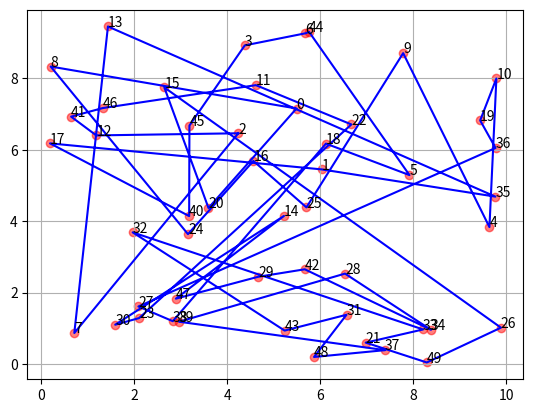

Source code (Python):
import numpy as np
import matplotlib.pyplot as plt

n = 50
np.random.seed(0)
cities = np.random.uniform(0, 10, [n, 2]) 

# definir funcion para calcular matriz de distancias
def distances(cities):
    n = len(cities)
    d = np.zeros([n, n])
    for i in range(n):
        for j in range(n):
            d[i, j] = np.linalg.norm(cities[i] - cities[j])
    # Evitar división por cero asignando un valor muy alto (o infinito) en la diagonal
    np.fill_diagonal(d, np.inf)
    return d

d = distances(cities)
print(d)

nij = 1/d
print(f'Atractiveness:\n {nij}')

To = np.ones([n,n])
print(f'Initial pheromone:\n {To}')

ro = 0.5 # Evaporation rate
delta = ro #factor de refuerzo

maxIter = 1
n_ants = 1
alpha = 1
beta = 1

for iter in range(maxIter):
    path=[]
    path_length = []
    for ant in range(n_ants):
        #setting S set unvisited cities
        S = np.zeros(n)  #n number of cities
        current_city = np.random.randint(n)
        print(f'Current city: {current_city}')
        S[current_city] = True
        print(f'Set of unvisited cities: {S}')
        path=[current_city]
        path_length = 0
        while False in S:
            unvisited = np.where(S == False)[0] #firt column of the matrix
            pij = np.zeros(len(unvisited))
            for j, univisted_city in enumerate(unvisited):
                pij[j] = (To[current_city, univisted_city]**alpha)*(nij[current_city, univisted_city]**beta)
            pij/=np.sum(pij)
            print(f'Probabilities: {pij}')

            next_city = np.random.choice(unvisited, p=pij)
            print(f'Next city: {next_city}')
            path.append(next_city)
            path_length += d[current_city, next_city]
            print(f'Path: {path}')
            print(f'Path length: {path_length/10}')
            #update
            current_city = next_city
            S[current_city] = True
        path.append(path[0])
        path_length += d[current_city, path[0]]
        print(f'Path: {path}')
        print(f'Path length: {path_length/10}')
        
#graficar puntos en el plot
plt.scatter(cities[:,0], cities[:,1], c='red', alpha=0.5)
for i, city in enumerate(cities):
    plt.text(city[0], city[1], str(i))
plt.grid()
plt.plot(cities[path,0], cities[path,1], c='blue')
plt.show()


# def sumatory(nij):
#     sum = 0
#     for i in range(n):
#         for j in range(n):
#             sum += nij[i,j]
#     return sum

# def aleatoryProportionalTransition(To, nij):
#     n = len(To)
#     p = np.zeros([n,n])
#     sum = sumatory(nij)
#     for i in range(n):
#         for j in range(n):
#             p[i,j] = nij[i,j]/sum
#     return p

# p = aleatoryProportionalTransition(To, nij)
# print(f'Probability:\n {p}')